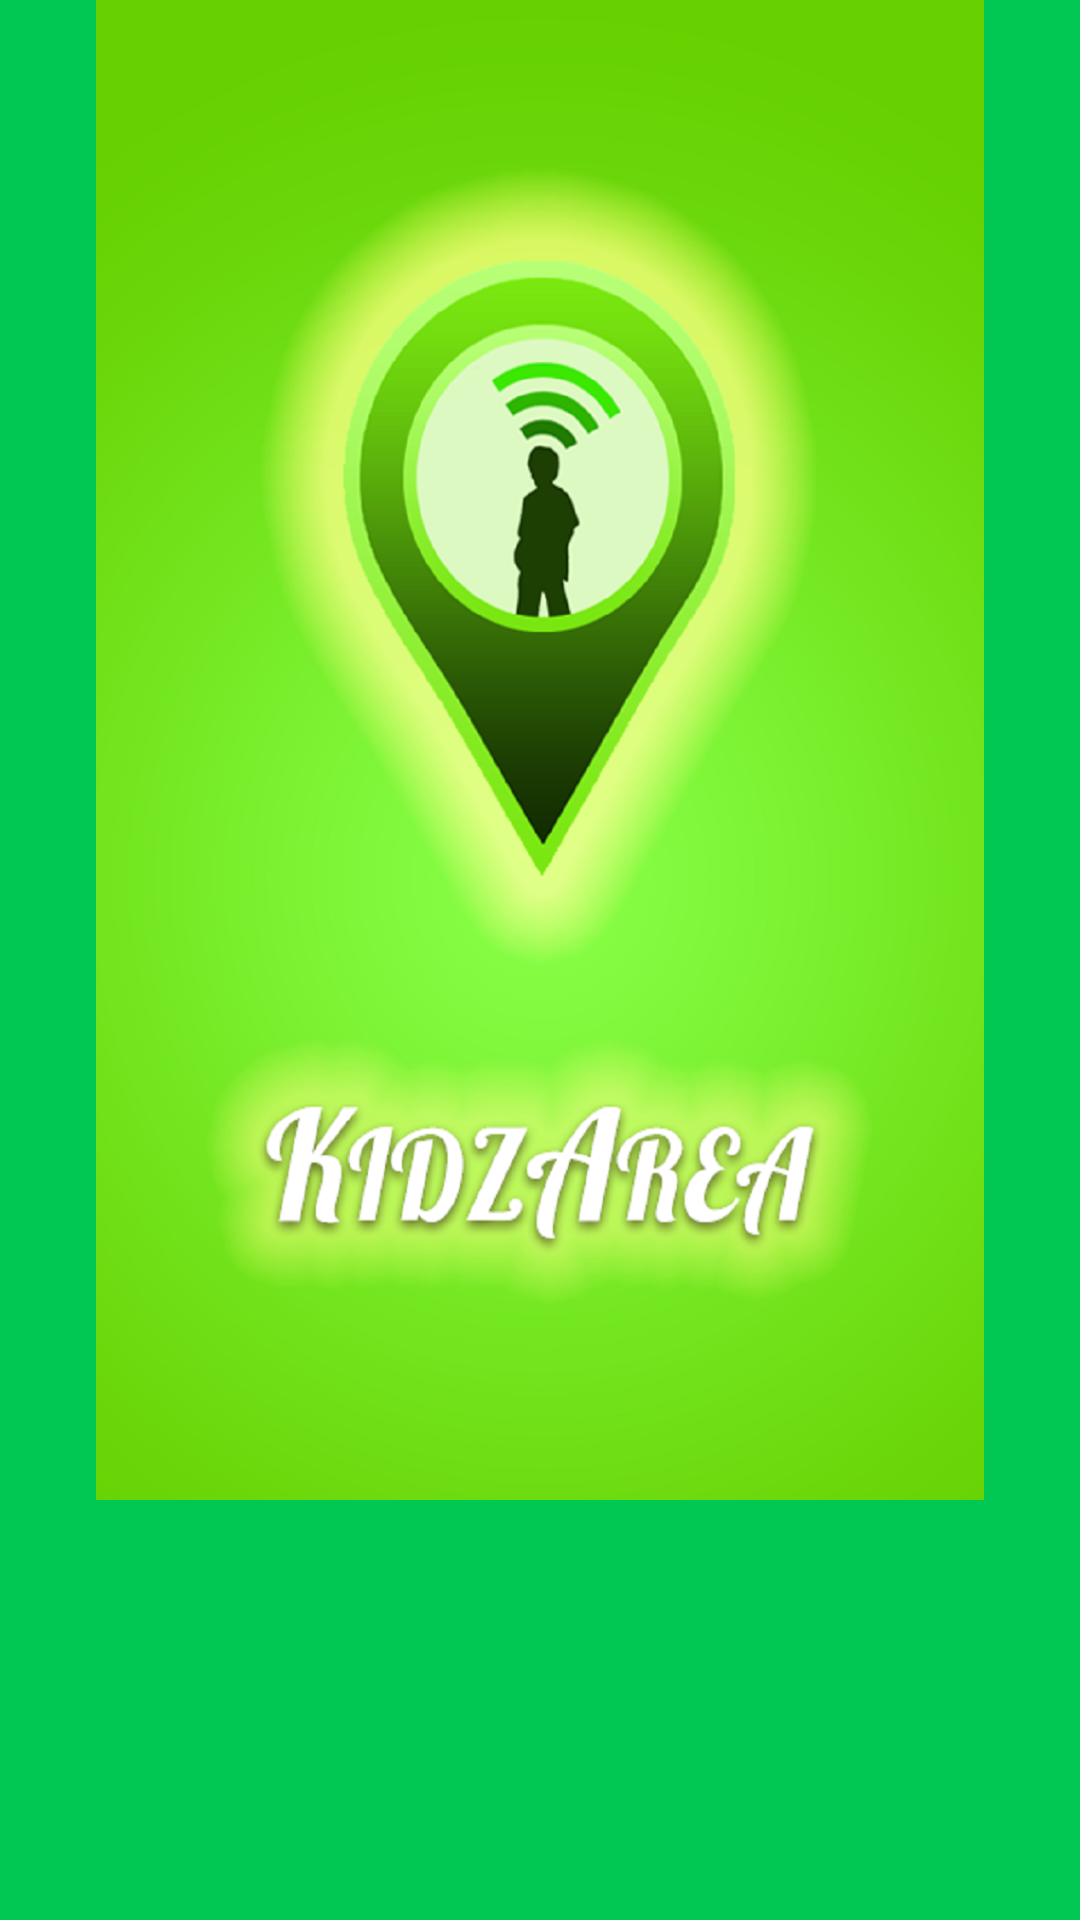

The Android layout XML behind this screen, and the referenced resources:
<!-- AndroidManifest.xml: application theme AppTheme -->
<!-- res/layout/splash.xml -->
<?xml version="1.0" encoding="utf-8"?>
<LinearLayout xmlns:android="http://schemas.android.com/apk/res/android"
    android:layout_width="fill_parent"
    android:layout_height="fill_parent"
    android:background="#00c853"
    android:orientation="vertical"
    android:id="@+id/layout">


    <ImageView
        android:id="@+id/imageView1"
        android:layout_width="wrap_content"
        android:layout_height="500dp"
        android:layout_gravity="center"
        android:src="@drawable/splashscreen" />



</LinearLayout>
<!-- resources referenced by this layout -->
<resources>
  <!-- drawable splashscreen: png bitmap (drawable, 669124 bytes) -->
  <style name="AppTheme" parent="Theme.AppCompat.Light.DarkActionBar">
          <item name="colorPrimary">@color/colorPrimary</item>
          <item name="colorPrimaryDark">@color/colorPrimaryDark</item>
          <item name="colorAccent">@color/colorAccent</item>
      </style>
  <color name="colorPrimary">#2ecc71</color>
  <color name="colorPrimaryDark">#27ae60</color>
  <color name="colorAccent">#e67e22</color>
</resources>
